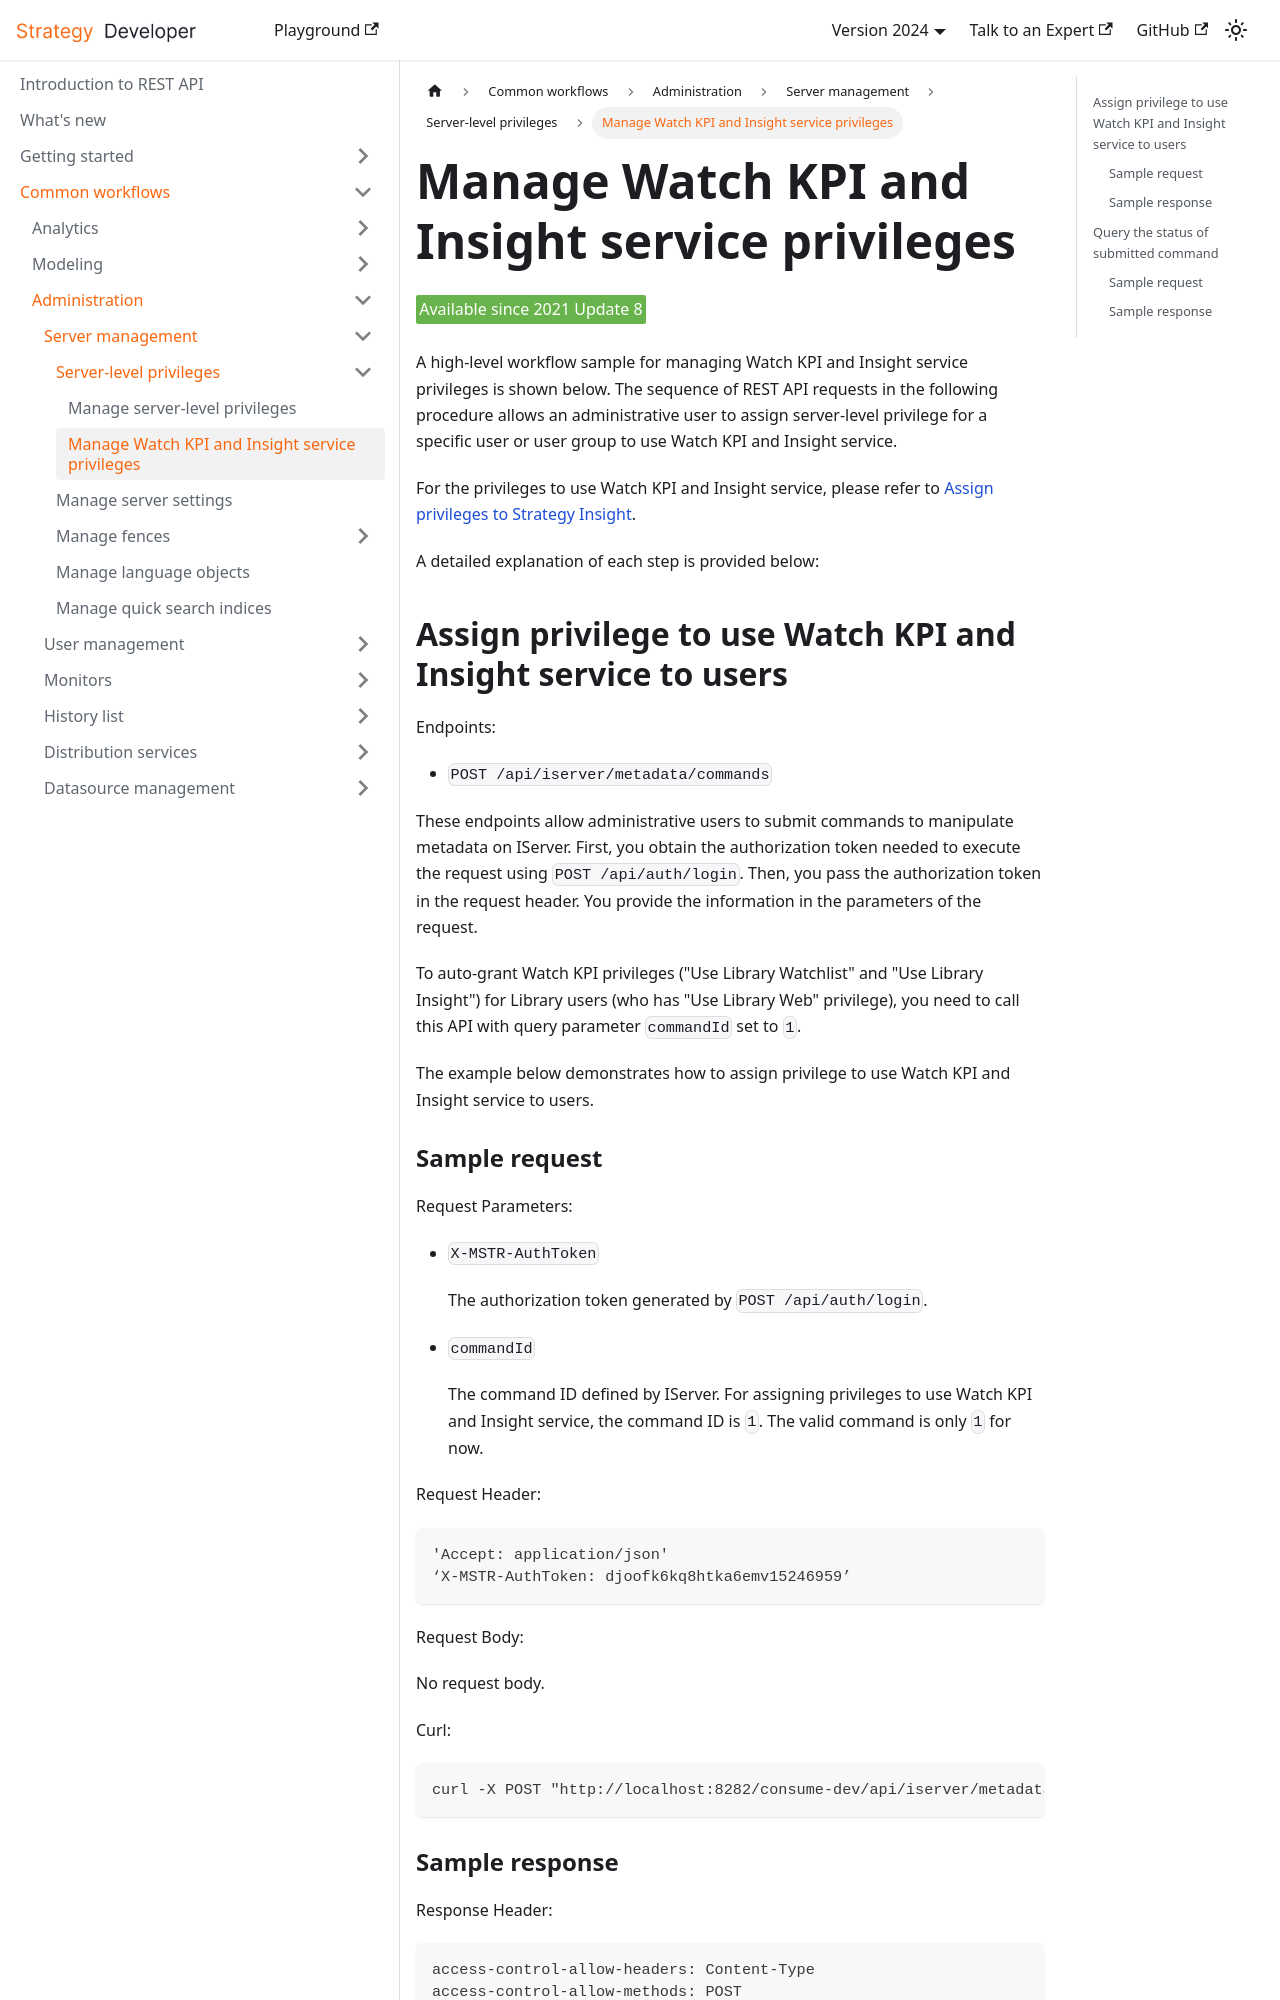

repository: MicroStrategy/rest-api-docs · page: common-workflows/administration/server-management/server-level-privileges/watch-kpi-insight-service-privileges/index.html · generator: docusaurus

---
title: Manage Watch KPI and Insight service privileges
description: A high-level workflow sample for managing Watch KPI and Insight service privileges is shown below. The sequence of REST API requests in the following procedure allows an administrative user to assign server-level privilege for a specific user or user group to use Watch KPI and Insight service.
---

<Available since="2021 Update 8" />

A high-level workflow sample for managing Watch KPI and Insight service privileges is shown below. The sequence of REST API requests in the following procedure allows an administrative user to assign server-level privilege for a specific user or user group to use Watch KPI and Insight service.

For the privileges to use Watch KPI and Insight service, please refer to [Assign privileges to Strategy Insight](https://www2.microstrategy.com/producthelp/2021/Library/en-us/Content/insights_privileges.htm).

A detailed explanation of each step is provided below:

## Assign privilege to use Watch KPI and Insight service to users

Endpoints:

- `POST /api/iserver/metadata/commands`

These endpoints allow administrative users to submit commands to manipulate metadata on IServer. First, you obtain the authorization token needed to execute the request using `POST /api/auth/login`. Then, you pass the authorization token in the request header. You provide the information in the parameters of the request.

To auto-grant Watch KPI privileges ("Use Library Watchlist" and "Use Library Insight") for Library users (who has "Use Library Web" privilege), you need to call this API with query parameter `commandId` set to `1`.

The example below demonstrates how to assign privilege to use Watch KPI and Insight service to users.
